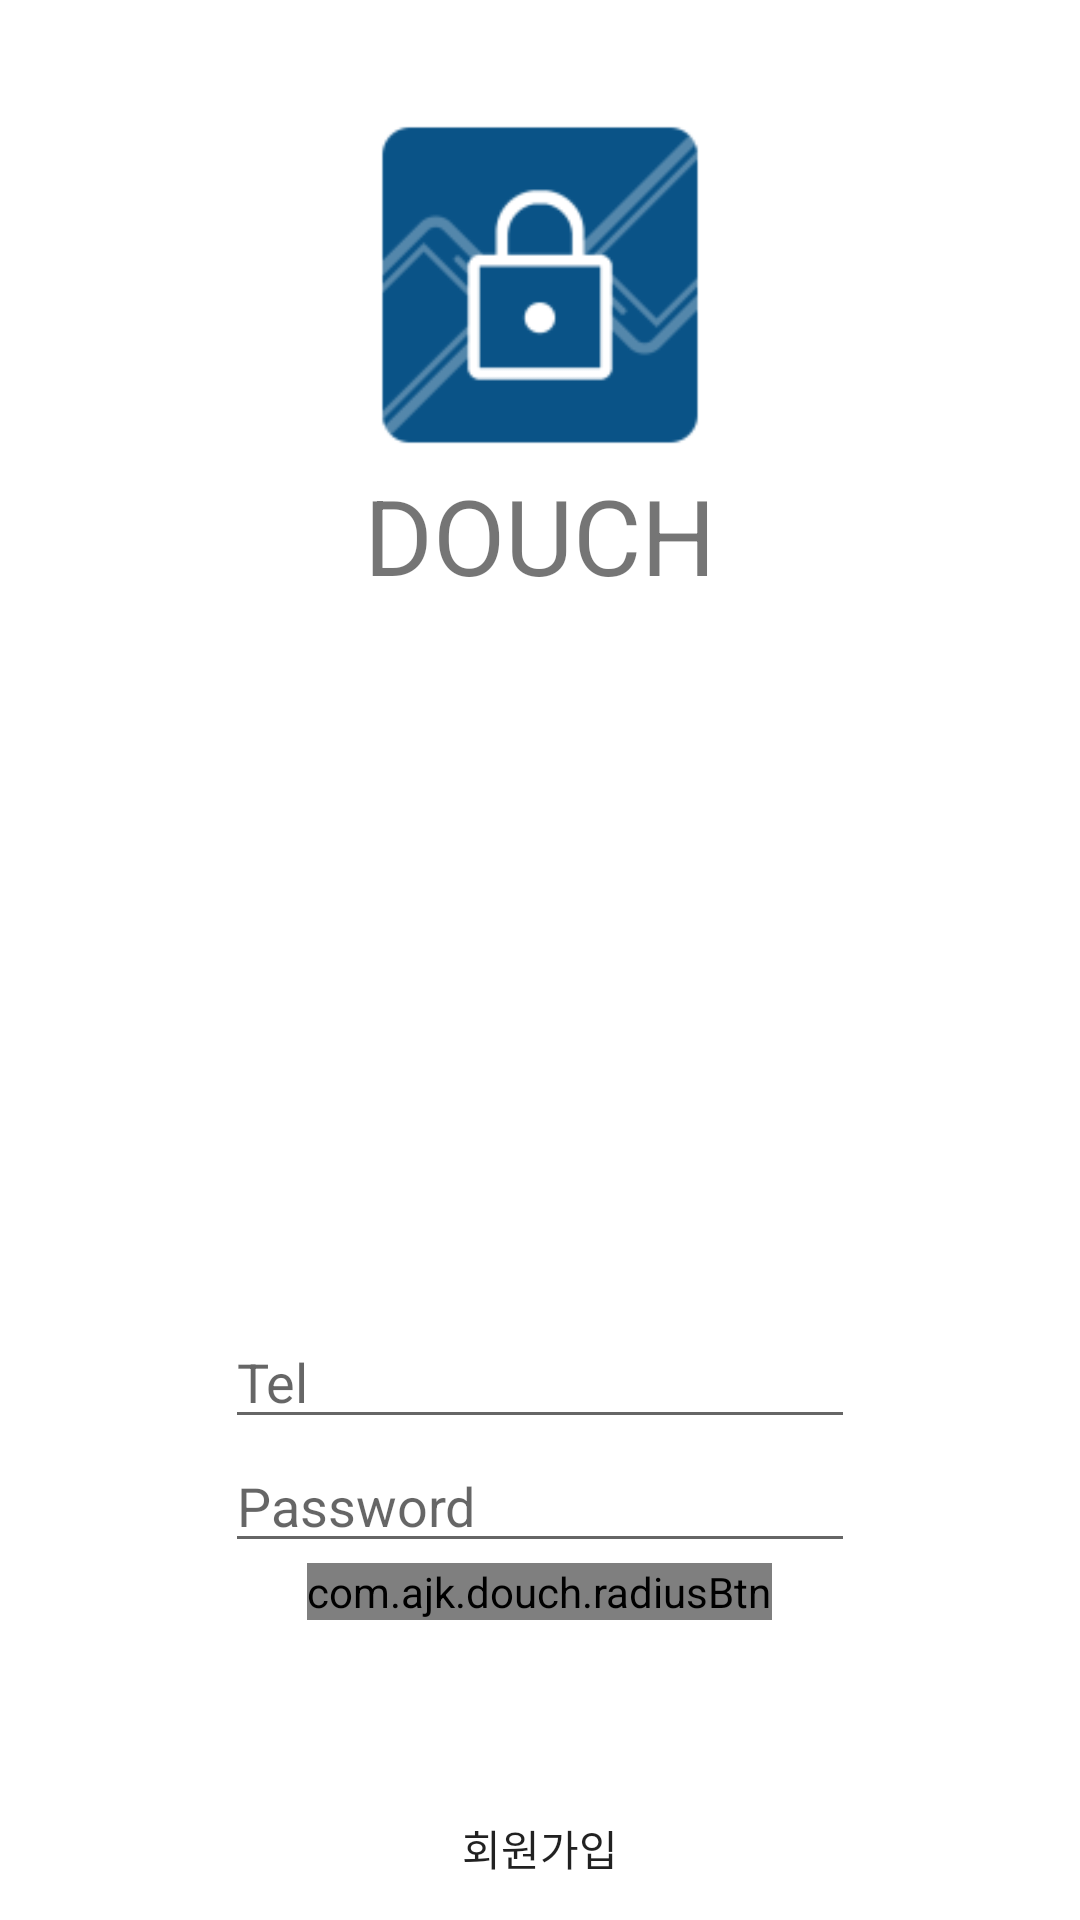

The Android layout XML behind this screen, and the referenced resources:
<!-- AndroidManifest.xml: application theme AppTheme -->
<!-- res/layout/activity_login.xml -->
<?xml version="1.0" encoding="utf-8"?>
<RelativeLayout xmlns:android="http://schemas.android.com/apk/res/android"
    xmlns:tools="http://schemas.android.com/tools"
    android:layout_width="match_parent"
    android:layout_height="match_parent"
    xmlns:app="http://schemas.android.com/apk/res-auto"
    android:background="#FFFFFF"
    android:id="@+id/loginRelativeMain">

    <RelativeLayout
        android:layout_width="wrap_content"
        android:layout_height="wrap_content"
        android:layout_centerHorizontal="true"
        android:layout_marginTop="35dp"
        android:id="@+id/logoRelative">

    <ImageView
        android:layout_height="120dp"
        android:layout_width="120dp"
        android:background="@mipmap/ic_launcher"
        android:layout_centerHorizontal="true"
        android:id="@+id/logoview">

    </ImageView>
    <TextView
        android:layout_width="wrap_content"
        android:layout_height="wrap_content"
        android:layout_below="@+id/logoview"
        android:layout_centerHorizontal="true"
        android:text="DOUCH"
        android:id="@+id/douch_name"
        android:textSize="35dp" />
    </RelativeLayout>
    <RelativeLayout
        android:layout_width="wrap_content"
        android:layout_height="wrap_content"
        android:layout_alignParentBottom="true"
        android:layout_centerHorizontal="true"
        android:layout_marginBottom="100dp">

    <EditText
        android:layout_width="wrap_content"
        android:layout_height="wrap_content"
        android:inputType="number|textNoSuggestions"
        android:hint="Tel"
        android:ems="10"
        android:maxLines="1"
        android:id="@+id/login_id"
        android:layout_above="@+id/login_pw"
        android:layout_alignParentStart="true" />
        <EditText
            android:layout_width="wrap_content"
            android:layout_height="wrap_content"
            android:inputType="textNoSuggestions|textPassword"
            android:hint="Password"
            android:id="@+id/login_pw"
            android:ems="10"
            android:maxLines="1"
            android:layout_above="@+id/view"
            android:layout_alignParentStart="true" />
        <com.ajk.douch.radiusBtn
            android:layout_width="wrap_content"
            android:layout_height="wrap_content"
            android:layout_centerHorizontal="true"
            android:layout_alignParentBottom="true"
            app:text="Login with Douch"
            android:id="@+id/view"
            android:onClick="onClickLogin">

        </com.ajk.douch.radiusBtn>

    </RelativeLayout>

    <Button
        android:layout_width="wrap_content"
        android:layout_height="wrap_content"
        android:text="회원가입"
        android:onClick="onClickReg"
        android:layout_centerHorizontal="true"
        android:layout_alignParentBottom="true"
        android:background="@android:color/transparent"/>


</RelativeLayout>
<!-- resources referenced by this layout -->
<resources>
  <!-- mipmap ic_launcher: png bitmap (mipmap-hdpi, 1505 bytes) -->
  <style name="AppTheme" parent="Theme.AppCompat.Light.DarkActionBar">
          
          <item name="colorPrimary">@color/colorPrimary</item>
          <item name="colorPrimaryDark">@color/colorPrimaryDark</item>
          <item name="colorAccent">@color/accent_color</item>
          </style>
  <color name="colorPrimary">#0A5387</color>
  <color name="colorPrimaryDark">#06314E</color>
</resources>
